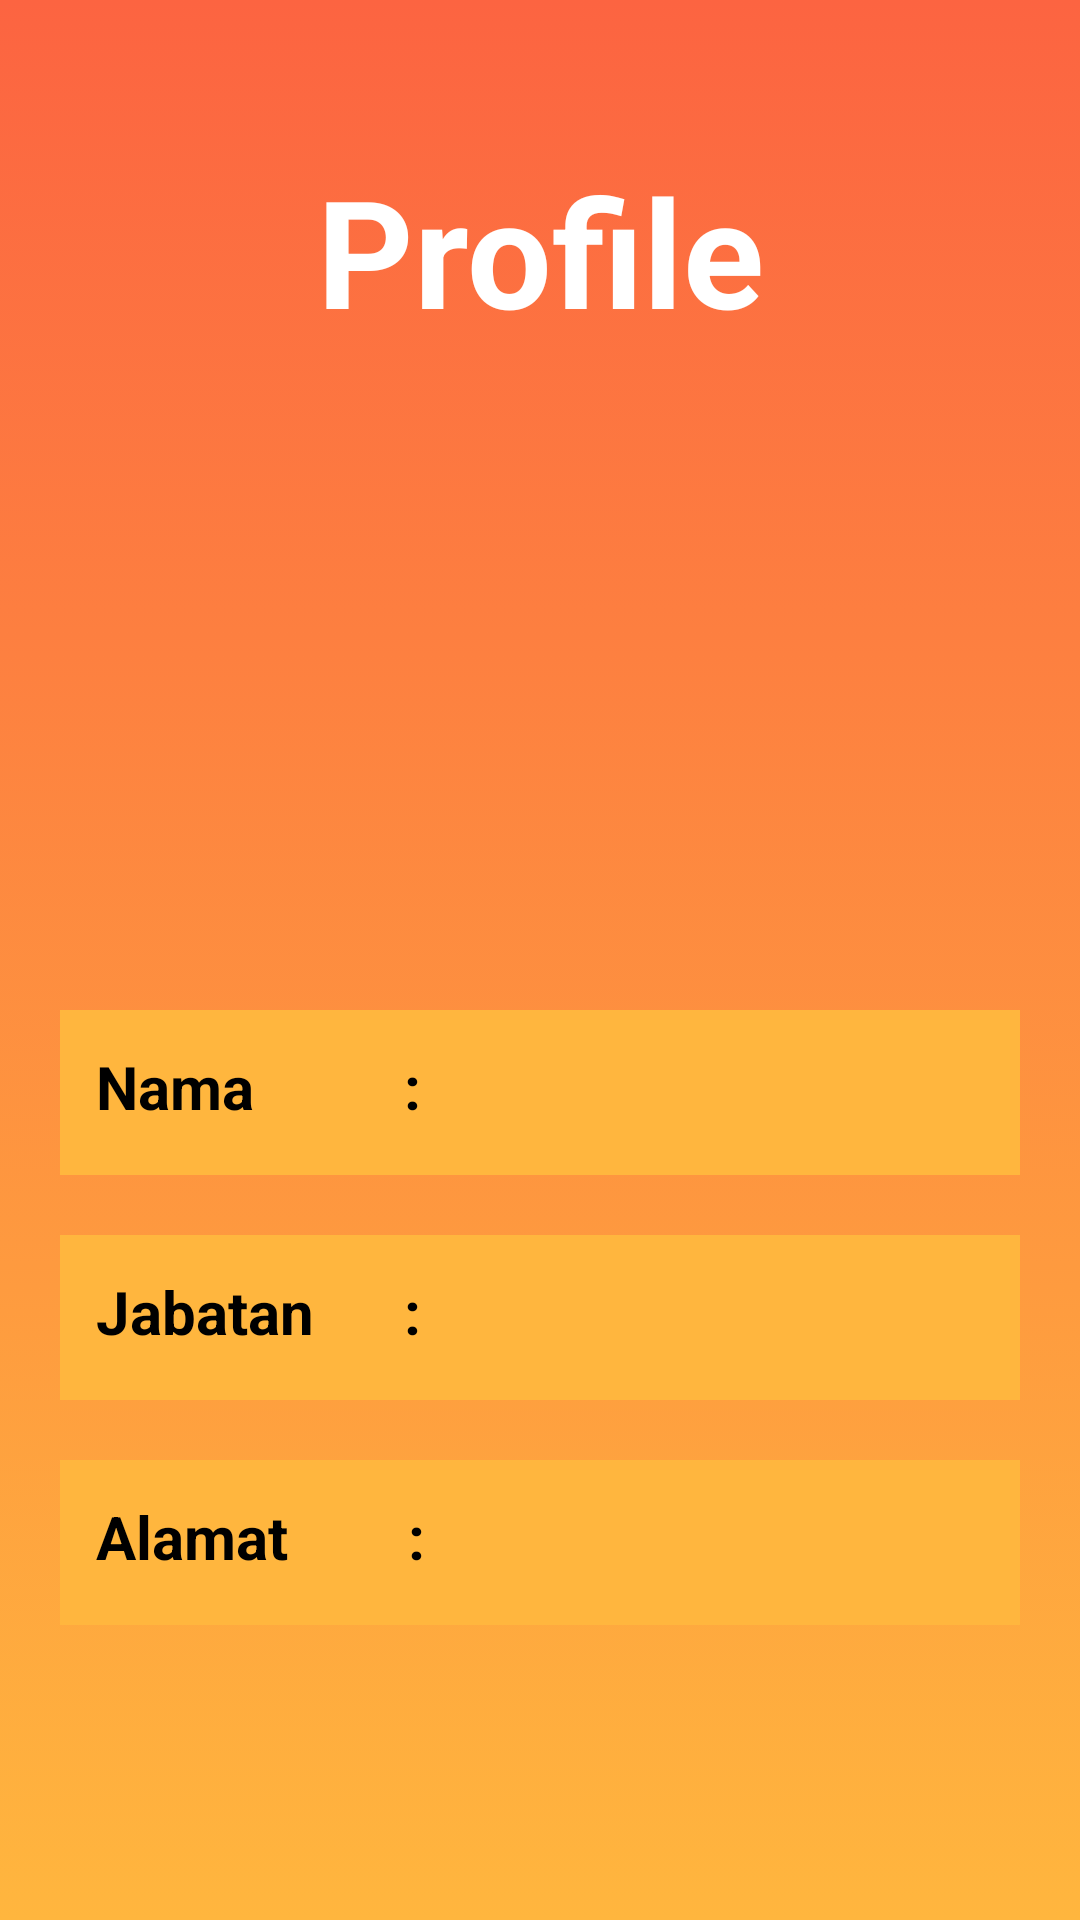

Here is an Android app screen rendered from its layout file. Give the layout XML and the strings, colors and styles it references.
<!-- AndroidManifest.xml: application theme Theme.DIANASARI -->
<!-- res/layout/activity_profile.xml -->
<?xml version="1.0" encoding="utf-8"?>
<RelativeLayout xmlns:android="http://schemas.android.com/apk/res/android"
    xmlns:app="http://schemas.android.com/apk/res-auto"
    xmlns:tools="http://schemas.android.com/tools"
    android:layout_width="match_parent"
    android:layout_height="match_parent"
    android:background="@drawable/background_splash"
    tools:context=".ProfileActivity">


    <ImageView
        android:layout_width="match_parent"
        android:layout_height="match_parent"
        android:layout_gravity="bottom"
        android:layout_marginTop="230dp"
        android:src="@drawable/backgroud_rounted"/>

    <TextView
        android:id="@+id/txt_profile"
        android:layout_width="match_parent"
        android:layout_height="wrap_content"
        android:text="Profile"
        android:textStyle="bold"
        android:textSize="50sp"
        android:textAlignment="center"
        android:textColor="@color/white"
        android:layout_marginTop="50dp"/>

    <ImageView
        android:id="@+id/imageProfile"
        android:layout_width="match_parent"
        android:layout_height="150dp"
        android:layout_below="@+id/txt_profile"
        android:layout_marginTop="30dp"
        app:srcCompat="@drawable/ic_profile" />

    <TextView
        android:id="@+id/text_name"
        android:layout_width="match_parent"
        android:layout_height="55dp"
        android:layout_below="@+id/imageProfile"
        android:layout_marginStart="20dp"
        android:layout_marginTop="40dp"
        android:layout_marginEnd="20dp"
        android:background="@color/supernova"
        android:padding="12dp"
        android:text="Nama          :"
        android:textColor="@color/black"
        android:textSize="20dp"
        android:textStyle="bold" />

    <TextView
        android:id="@+id/text_jabatan"
        android:layout_width="match_parent"
        android:layout_height="55dp"
        android:layout_below="@+id/text_name"
        android:layout_marginTop="20dp"
        android:text="Jabatan      :"
        android:textColor="@color/black"
        android:textSize="20dp"
        android:textStyle="bold"
        android:padding="12dp"
        android:background="@color/supernova"
        android:layout_marginStart="20dp"
        android:layout_marginEnd="20dp" />

    <TextView
        android:id="@+id/text_alamat"
        android:layout_width="match_parent"
        android:layout_height="55dp"
        android:layout_below="@+id/text_jabatan"
        android:layout_marginTop="20dp"
        android:text="Alamat        :"
        android:textColor="@color/black"
        android:textSize="20dp"
        android:textStyle="bold"
        android:padding="12dp"
        android:background="@color/supernova"
        android:layout_marginStart="20dp"
        android:layout_marginEnd="20dp" />

</RelativeLayout>
<!-- resources referenced by this layout -->
<resources>
  <color name="black">#FF000000</color>
  <color name="supernova">#FFB63E</color>
  <color name="white">#FFFFFFFF</color>
  <!-- drawable background_splash (drawable) -->
  <?xml version="1.0" encoding="utf-8"?>
  <selector xmlns:android="http://schemas.android.com/apk/res/android">
  <item>
      <shape android:shape="rectangle">
          <gradient android:angle="90" android:startColor="@color/supernova" android:endColor="@color/outorange"/>
      </shape>
  </item>
  </selector>
  <style name="Theme.DIANASARI" parent="Theme.AppCompat.DayNight.NoActionBar">
          
          <item name="colorPrimary">@color/purple_500</item>
          <item name="colorPrimaryVariant">@color/purple_700</item>
          <item name="colorOnPrimary">@color/white</item>
          
          <item name="colorSecondary">@color/teal_200</item>
          <item name="colorSecondaryVariant">@color/teal_700</item>
          <item name="colorOnSecondary">@color/black</item>
          
          <item name="android:statusBarColor">?attr/colorPrimaryVariant</item>
          
      </style>
  <color name="outorange">#FC6441</color>
  <color name="purple_500">#FF6200EE</color>
  <color name="purple_700">#FF3700B3</color>
  <color name="teal_200">#FF03DAC5</color>
  <color name="teal_700">#FF018786</color>
</resources>
